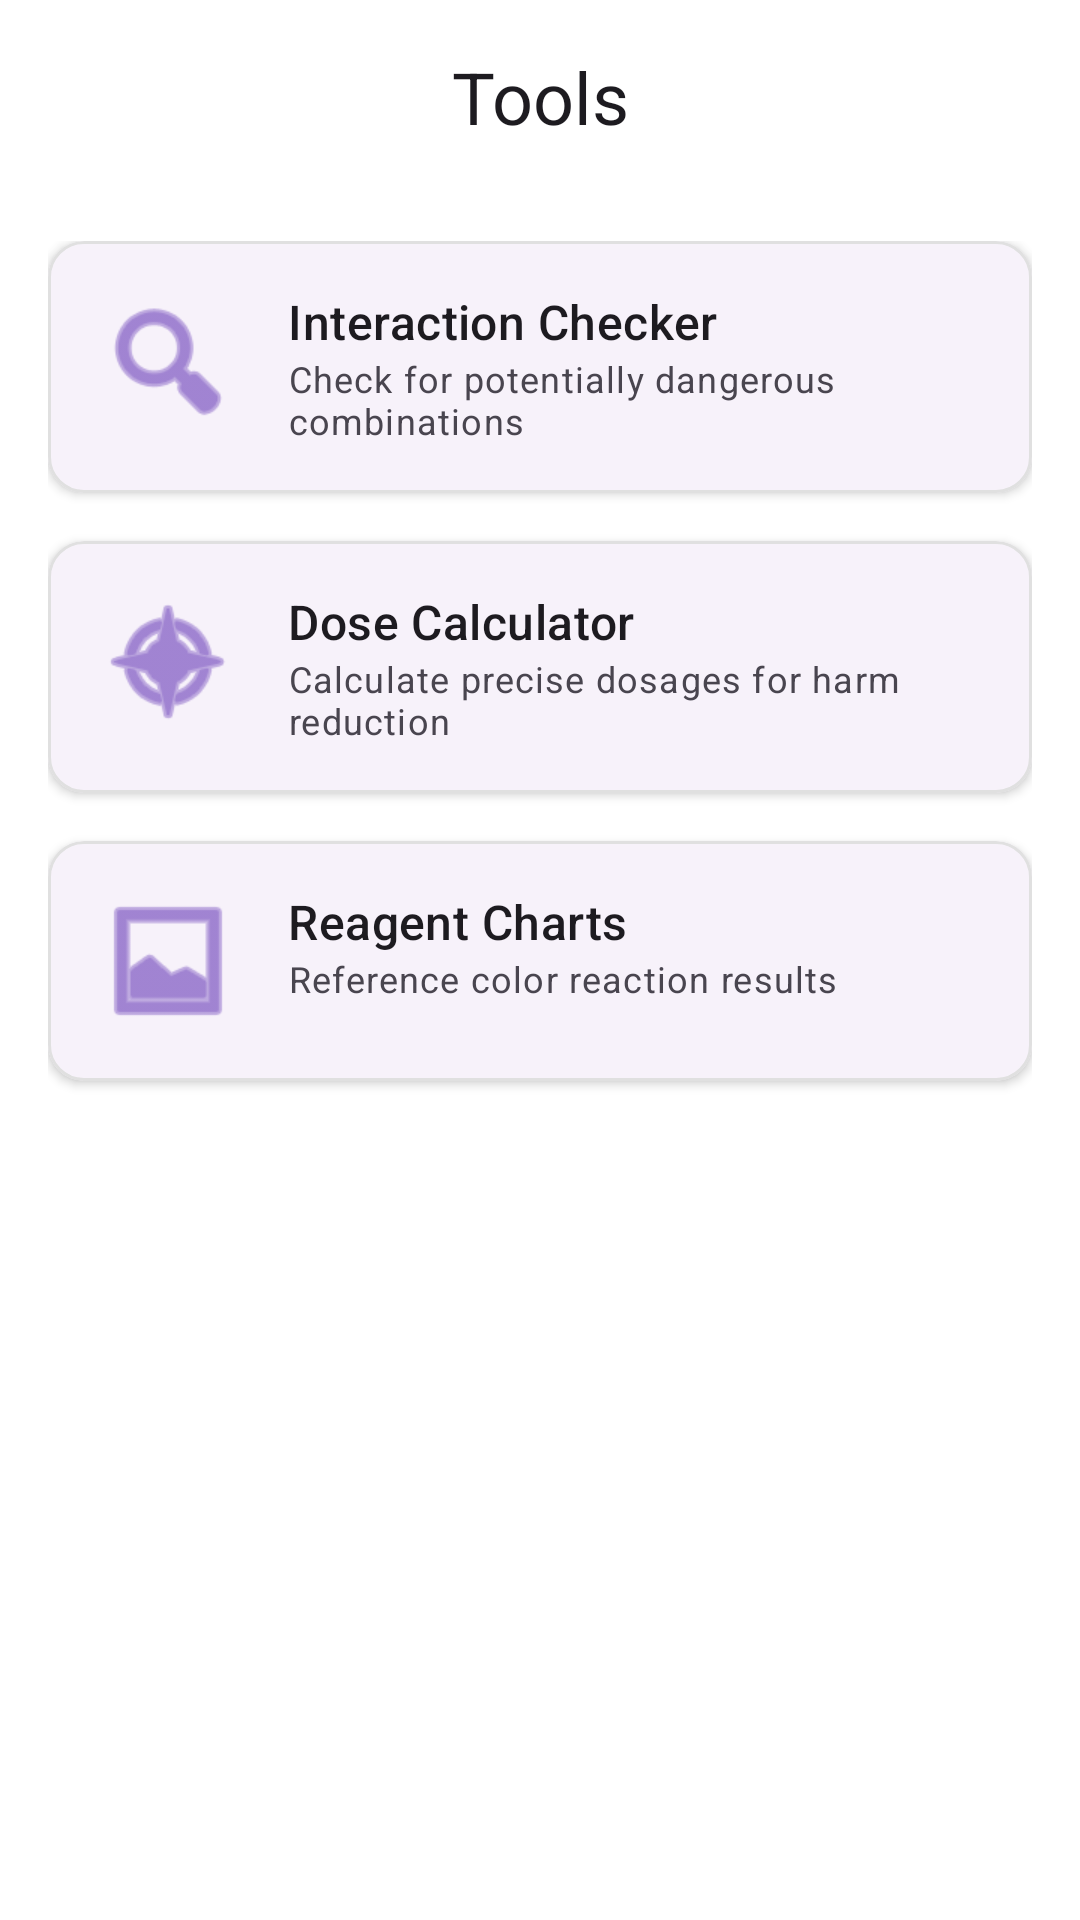

Reconstruct the res/layout file that produces this screen, plus the resources it refers to.
<!-- AndroidManifest.xml: application theme Theme.DrugDiary -->
<!-- res/layout/fragment_tools.xml -->
<?xml version="1.0" encoding="utf-8"?>
<LinearLayout xmlns:android="http://schemas.android.com/apk/res/android"
    xmlns:app="http://schemas.android.com/apk/res-auto"
    android:layout_width="match_parent"
    android:layout_height="match_parent"
    android:orientation="vertical">

    <androidx.constraintlayout.widget.ConstraintLayout
        android:layout_width="match_parent"
        android:layout_height="wrap_content"
        android:padding="16dp">
        <TextView
            android:layout_width="0dp"
            android:layout_height="wrap_content"
            android:text="Tools"
            android:textAlignment="center"
            android:textAppearance="@style/TextAppearance.Material3.HeadlineSmall"
            app:layout_constraintStart_toStartOf="parent"
            app:layout_constraintEnd_toEndOf="parent"
            app:layout_constraintTop_toTopOf="parent"
            app:layout_constraintBottom_toBottomOf="parent" />
    </androidx.constraintlayout.widget.ConstraintLayout>

    <androidx.core.widget.NestedScrollView
        android:layout_width="match_parent"
        android:layout_height="match_parent">
        <LinearLayout
            android:layout_width="match_parent"
            android:layout_height="wrap_content"
            android:orientation="vertical"
            android:padding="16dp">
            
            <com.google.android.material.card.MaterialCardView
                android:id="@+id/card_interaction_checker"
                android:layout_width="match_parent"
                android:layout_height="wrap_content"
                android:layout_marginBottom="16dp"
                app:cardElevation="2dp"
                android:clickable="true"
                android:focusable="true">
                <LinearLayout
                    android:layout_width="match_parent"
                    android:layout_height="wrap_content"
                    android:orientation="horizontal"
                    android:padding="16dp">
                    <ImageView
                        android:layout_width="48dp"
                        android:layout_height="48dp"
                        android:src="@android:drawable/ic_menu_search"
                        app:tint="?attr/colorPrimary" />
                    <LinearLayout
                        android:layout_width="match_parent"
                        android:layout_height="wrap_content"
                        android:layout_marginStart="16dp"
                        android:orientation="vertical">
                        <TextView
                            android:layout_width="match_parent"
                            android:layout_height="wrap_content"
                            android:text="Interaction Checker"
                            android:textAppearance="@style/TextAppearance.Material3.TitleMedium" />
                        <TextView
                            android:layout_width="match_parent"
                            android:layout_height="wrap_content"
                            android:text="Check for potentially dangerous combinations"
                            android:textAppearance="@style/TextAppearance.Material3.BodySmall" />
                    </LinearLayout>
                </LinearLayout>
            </com.google.android.material.card.MaterialCardView>

            <com.google.android.material.card.MaterialCardView
                android:id="@+id/card_dose_calculator"
                android:layout_width="match_parent"
                android:layout_height="wrap_content"
                android:layout_marginBottom="16dp"
                app:cardElevation="2dp"
                android:clickable="true"
                android:focusable="true">
                <LinearLayout
                    android:layout_width="match_parent"
                    android:layout_height="wrap_content"
                    android:orientation="horizontal"
                    android:padding="16dp">
                    <ImageView
                        android:layout_width="48dp"
                        android:layout_height="48dp"
                        android:src="@android:drawable/ic_menu_compass"
                        app:tint="?attr/colorPrimary" />
                    <LinearLayout
                        android:layout_width="match_parent"
                        android:layout_height="wrap_content"
                        android:layout_marginStart="16dp"
                        android:orientation="vertical">
                        <TextView
                            android:layout_width="match_parent"
                            android:layout_height="wrap_content"
                            android:text="Dose Calculator"
                            android:textAppearance="@style/TextAppearance.Material3.TitleMedium" />
                        <TextView
                            android:layout_width="match_parent"
                            android:layout_height="wrap_content"
                            android:text="Calculate precise dosages for harm reduction"
                            android:textAppearance="@style/TextAppearance.Material3.BodySmall" />
                    </LinearLayout>
                </LinearLayout>
            </com.google.android.material.card.MaterialCardView>

            <com.google.android.material.card.MaterialCardView
                android:id="@+id/card_reagent_charts"
                android:layout_width="match_parent"
                android:layout_height="wrap_content"
                android:layout_marginBottom="16dp"
                app:cardElevation="2dp"
                android:clickable="true"
                android:focusable="true">
                <LinearLayout
                    android:layout_width="match_parent"
                    android:layout_height="wrap_content"
                    android:orientation="horizontal"
                    android:padding="16dp">
                    <ImageView
                        android:layout_width="48dp"
                        android:layout_height="48dp"
                        android:src="@android:drawable/ic_menu_gallery"
                        app:tint="?attr/colorPrimary" />
                    <LinearLayout
                        android:layout_width="match_parent"
                        android:layout_height="wrap_content"
                        android:layout_marginStart="16dp"
                        android:orientation="vertical">
                        <TextView
                            android:layout_width="match_parent"
                            android:layout_height="wrap_content"
                            android:text="Reagent Charts"
                            android:textAppearance="@style/TextAppearance.Material3.TitleMedium" />
                        <TextView
                            android:layout_width="match_parent"
                            android:layout_height="wrap_content"
                            android:text="Reference color reaction results"
                            android:textAppearance="@style/TextAppearance.Material3.BodySmall" />
                    </LinearLayout>
                </LinearLayout>
            </com.google.android.material.card.MaterialCardView>

        </LinearLayout>
    </androidx.core.widget.NestedScrollView>

</LinearLayout>
<!-- resources referenced by this layout -->
<resources>
  <style name="Theme.DrugDiary" parent="Base.Theme.DrugDiary" />
  <color name="light_accent_primary">#673AB7</color>
  <color name="white">#FFFFFFFF</color>
  <color name="light_selected">#EDE7F6</color>
  <color name="light_text_primary">#212121</color>
  <color name="light_accent_secondary">#512DA8</color>
  <color name="light_accent_highlight">#B39DDB</color>
  <color name="light_bg_primary">#FFFFFF</color>
  <color name="light_surface">#F5F5F5</color>
  <color name="light_text_secondary">#757575</color>
  <color name="light_border">#E0E0E0</color>
  <style name="ShapeAppearance.DrugDiary.Sharp" parent="ShapeAppearance.Material3.SmallComponent">
          <item name="cornerSize">0dp</item>
      </style>
  <style name="ShapeAppearance.DrugDiary.Medium" parent="ShapeAppearance.Material3.MediumComponent">
          <item name="cornerSize">12dp</item>
      </style>
  <style name="Widget.DrugDiary.Button" parent="Widget.Material3.Button">
          <item name="android:insetTop">0dp</item>
          <item name="android:insetBottom">0dp</item>
          <item name="shapeAppearance">@style/ShapeAppearance.DrugDiary.Sharp</item>
      </style>
  <style name="Widget.DrugDiary.Card" parent="Widget.Material3.CardView.Elevated">
          <item name="cardElevation">0dp</item>
          <item name="strokeWidth">1dp</item>
          <item name="strokeColor">?attr/colorOutline</item>
          <item name="shapeAppearance">@style/ShapeAppearance.DrugDiary.Medium</item>
      </style>
  <style name="Widget.DrugDiary.BottomNavigationView" parent="Widget.Material3.BottomNavigationView">
          <item name="itemActiveIndicatorStyle">@style/Widget.DrugDiary.ActiveIndicator</item>
          <item name="itemIconSize">@dimen/icon_size_nav</item>
          <item name="labelVisibilityMode">unlabeled</item>
          <item name="backgroundTint">?attr/colorSurface</item>
          <item name="itemRippleColor">@null</item>
      </style>
  <style name="Widget.DrugDiary.TextInputLayout" parent="Widget.Material3.TextInputLayout.OutlinedBox">
          <item name="shapeAppearance">@style/ShapeAppearance.DrugDiary.Sharp</item>
          <item name="boxStrokeWidth">1dp</item>
          <item name="boxStrokeWidthFocused">1dp</item>
      </style>
  <style name="Widget.DrugDiary.ActiveIndicator" parent="Widget.Material3.BottomNavigationView.ActiveIndicator">
          <item name="android:color">?attr/colorPrimaryContainer</item>
          <item name="android:width">76dp</item>
          <item name="android:height">56dp</item>
          <item name="shapeAppearance">@style/ShapeAppearance.DrugDiary.Sharp</item>
      </style>
  <dimen name="icon_size_nav">26dp</dimen>
</resources>
